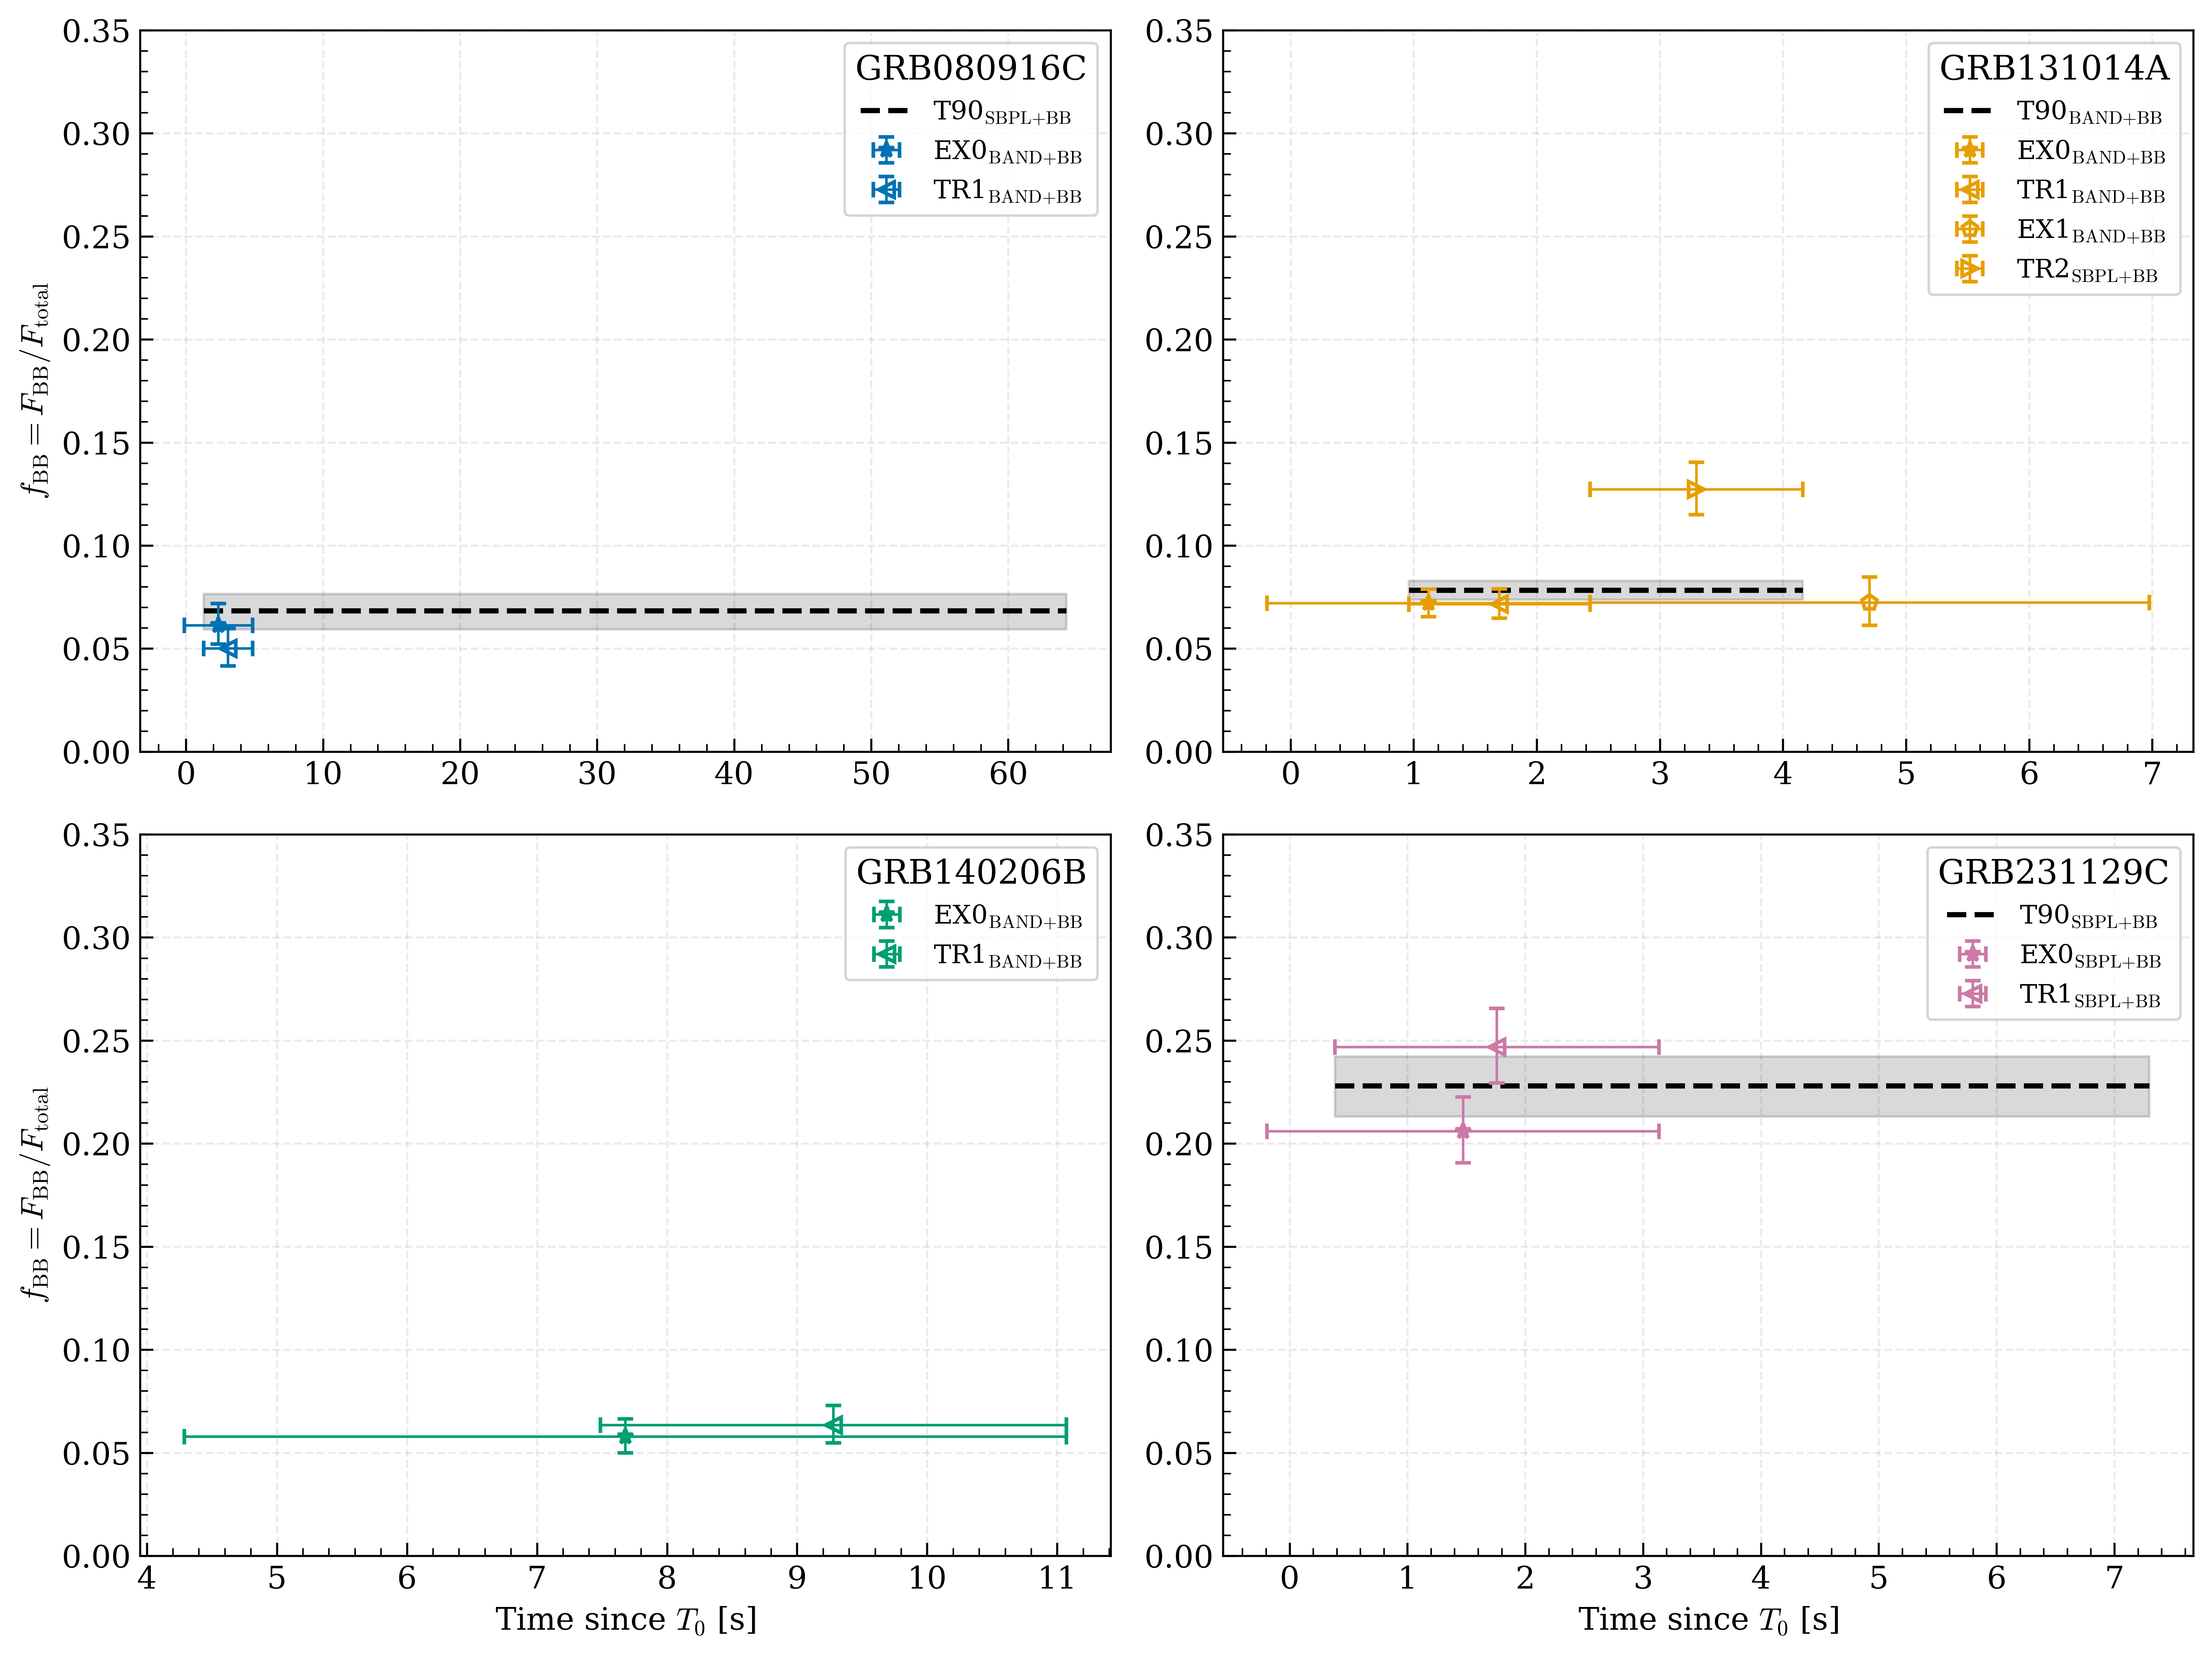

Generate this figure with Python:
"""
Blackbody Fractional Flux Contribution
======================================
Computes f_BB = F_BB / F_total, the fraction of the observed energy flux carried
by the thermal (blackbody) component, for every interval whose BEST-fitting
model includes a BB component.

Definition
----------
Following Pe'er et al. (2007, ApJ 664, L1), the quantity that enters the
photospheric-radius / Lorentz-factor method is the ratio of the *observed*
thermal flux to the *observed* total (thermal + non-thermal) gamma-ray flux,

    f_BB = F^ob_BB / F^ob                                              (Pe'er+07)

with F^ob_BB "integrated over all frequencies". Both fluxes are therefore
observer-frame and bolometric. Pe'er et al. quote f_BB = 0.64 +/- 0.20 for
GRB 970828 at its break time, which sets the scale to expect.

Because f_BB is a ratio of two fluxes evaluated over the same band at the same
epoch, it is independent of redshift and of the assumed cosmology -- neither
enters this calculation, so neither is reported as a per-row assumption. What
*is* an assumption is the integration band, which is reported explicitly.

The band is the observer-frame 1 keV - 10 MeV used for the bolometric fluence
elsewhere in this work. The blackbody is fully contained within it: the script
checks each interval's band-integrated BB flux against the analytic all-
frequency result

    F_BB(0, inf) = amp_bb * (kT)^4 * pi^4 / 15

and reports the captured fraction, so the approximation to Pe'er's
"all frequencies" is quantified rather than assumed.

Uncertainties are propagated by Monte Carlo: parameters are drawn from the fit
covariance and pushed through the model-specific physical constraints via
ModelResampler (the same machinery mc_spectra_sampler uses), then f_BB is
recomputed per draw and summarised by percentiles.

Outputs:
    bb_flux_fraction.csv   -- one row per BB-inclusive interval
    bb_flux_fraction.png   -- f_BB vs time, one panel per GRB
    bb_flux_fraction.pdf
"""

from __future__ import annotations

from dataclasses import dataclass

import matplotlib.pyplot as plt
import numpy as np
import pandas as pd
from plotez import plot_errorband, ErrorBandConfig

from grb_research import (
    EpisodeMarkerResolver,
    GRBPlotStyle,
    component_energy_fluxes,
    draw_model_samples,
    find_project_root,
    prepare_grbs,
    update_style,
    TITLE_FONT_SIZE)
from grb_research.grb_constants import LEGEND_FONT_SIZE, SAVE_DPI, kev_to_erg
from grb_research.grb_enums import GRBModelsCombinations as gmC

# ─── Configuration ───────────────────────────────────────────────────────────

GRB_LIST = ["080916C", "131014A", "140206B", "231129C"]

# Per-GRB T90 marker, matching amati_relationship.py so the two figures agree.
T90_MARKERS = ["o", "s", "X", "D"]

# Observer-frame integration band, log10(keV): 1 keV - 10 MeV.
E_MIN_KEV, E_MAX_KEV = 1.0, 1.0e4
N_GRID = 1_000

# Monte-Carlo draws evaluated per vectorized block.
# Bounds peak memory at roughly chunk * n_grid * 8 bytes per component array.
CHUNK_SIZE = 2_000

# MC settings — the project-wide convention (amati_relationship.py:39-41).
N_SAMPLES = 10_000
SEED = 12345

# Percentiles for the median and the 1-sigma asymmetric interval.
PERCENTILES = (16.0, 50.0, 84.0)

# Edge width for hollow (BB-augmented) markers. Not covered by grb_constants,
# which sets marker size but not edge weight.
MARKER_EDGE_WIDTH = 1.4


@dataclass
class FractionResult:
    """f_BB and supporting quantities for a single interval."""

    grb_name: str
    episode: str
    marker: str
    model_name: str
    t_start: float
    t_stop: float
    kt_bb: float
    kt_bb_err: float
    f_bb: float
    f_bb_lo: float
    f_bb_hi: float
    flux_bb: tuple
    flux_total: tuple
    bb_captured: float


# ─── Spectral integration ────────────────────────────────────────────────────


def split_energy_flux(model_name, values, energy):
    """BB and total energy flux for one or many parameter draws [keV/cm^2/s].

    Thin wrapper over ``component_energy_fluxes``; the decomposition itself
    lives in the package so Phase 2 shares exactly this code path.
    """
    fluxes, total = component_energy_fluxes(model_name, values, energy, chunk=CHUNK_SIZE)
    return fluxes[gmC.BB], total


def analytic_bb_bolometric_flux(amp_bb, kt_bb):
    """All-frequency blackbody energy flux [keV/cm^2/s].

    For N(E) = amp * E^2 / (exp(E/kT) - 1),

        int_0^inf E N(E) dE = amp * kT^4 * Gamma(4) * zeta(4) = amp * kT^4 * pi^4 / 15.
    """
    return amp_bb * kt_bb ** 4 * np.pi ** 4 / 15.0


# ─── Monte Carlo ─────────────────────────────────────────────────────────────


def compute_fraction(model, grb_name, n_samples=N_SAMPLES, seed=SEED, rng=None):
    """Compute f_BB and its MC uncertainty for one BB-inclusive model."""
    energy = np.logspace(np.log10(E_MIN_KEV), np.log10(E_MAX_KEV), N_GRID)
    rng_instance = rng if rng is not None else np.random.default_rng(seed)

    best_values = np.array([p.value for p in model.parameters])
    best_bb, best_total = split_energy_flux(model.name, best_values, energy)
    flux_bb_best = float(best_bb[0])

    samples = draw_model_samples(model, n_samples=n_samples, rng=rng_instance)
    sample_bb, sample_total = split_energy_flux(model.name, samples, energy)
    fractions = sample_bb / sample_total

    # Physically f_BB lies in [0, 1]; draws outside it come from the Gaussian
    # tails of amp_bb and are discarded rather than clipped, so the percentiles
    # are not artificially piled up at the boundaries.
    usable = np.isfinite(fractions) & (fractions > 0) & (fractions < 1)
    fractions = fractions[usable]
    lo, med, hi = np.percentile(fractions, PERCENTILES)

    def summarise(values):
        """(median, minus, plus) from the 16/50/84 percentiles."""
        low, mid, high = np.percentile(values, PERCENTILES)
        return mid, mid - low, high - mid

    # Fluxes are summarised over the same accepted draws as f_BB, so all three
    # columns of the table describe one consistent sample.
    flux_bb = tuple(v * kev_to_erg for v in summarise(sample_bb[usable]))
    flux_total = tuple(v * kev_to_erg for v in summarise(sample_total[usable]))

    kt_bb = model.get_parameter_value("kt_bb")
    amp_bb = model.get_parameter_value("amp_bb")
    kt_err = next((p.error for p in model.parameters if p.name == "kt_bb"), np.nan)
    captured = flux_bb_best / analytic_bb_bolometric_flux(amp_bb, kt_bb)

    return FractionResult(
        grb_name=f"GRB{grb_name}",
        episode=episode_label(model.interval),
        marker="",  # assigned by the caller, which knows the GRB's T90 marker
        model_name=model.name,
        t_start=model.interval.start,
        t_stop=model.interval.end,
        kt_bb=kt_bb,
        kt_bb_err=kt_err,
        f_bb=med,
        f_bb_lo=med - lo,
        f_bb_hi=hi - med,
        flux_bb=flux_bb,
        flux_total=flux_total,
        bb_captured=captured,
    )


# ─── Driver ──────────────────────────────────────────────────────────────────


def episode_label(interval):
    """Short episode label, e.g. T90, EX0, TR1."""
    kind = interval.kind.name
    if kind in ("TR", "SP"):
        return f"{kind}{interval.index}"
    return kind


def collect_results():
    """Compute f_BB for every BB-inclusive BEST model in the sample."""
    root = find_project_root()
    _, _, grb_objects, _ = prepare_grbs(grb_list=GRB_LIST, result_file=root / "results.json", get_best=True)

    rows = []
    for index, (short_name, grb) in enumerate(zip(GRB_LIST, grb_objects)):
        resolver = EpisodeMarkerResolver(t90_marker=T90_MARKERS[index])
        for model in grb.get_all_best_models():
            if "BB" not in model.name:
                continue
            result = compute_fraction(model, short_name)
            result.marker = resolver.resolve(model.interval)
            rows.append(result)
            print(
                f"  GRB{short_name:<9} {result.episode:<5} {model.name:<12} "
                f"f_BB = {result.f_bb:6.4f} -{result.f_bb_lo:6.4f} +{result.f_bb_hi:6.4f}   "
                f"(BB captured in band: {result.bb_captured * 100:5.2f}%)"
            )
    return rows


def write_csv(rows, path="bb_flux_fraction.csv"):
    """Write the results table, one self-describing row per interval."""
    frame = pd.DataFrame(
        [
            {
                "grb_name": r.grb_name,
                "episode": r.episode,
                "model_name": r.model_name,
                "t_start_s": r.t_start,
                "t_stop_s": r.t_stop,
                "e_min_keV": E_MIN_KEV,
                "e_max_keV": E_MAX_KEV,
                "frame": "observer",
                "kt_bb_keV": r.kt_bb,
                "kt_bb_err_keV": r.kt_bb_err,
                "f_bb": r.f_bb,
                "f_bb_err_lower": r.f_bb_lo,
                "f_bb_err_upper": r.f_bb_hi,
                "flux_bb_erg_cm2_s": r.flux_bb[0],
                "flux_bb_err_lower_erg_cm2_s": r.flux_bb[1],
                "flux_bb_err_upper_erg_cm2_s": r.flux_bb[2],
                "flux_total_erg_cm2_s": r.flux_total[0],
                "flux_total_err_lower_erg_cm2_s": r.flux_total[1],
                "flux_total_err_upper_erg_cm2_s": r.flux_total[2],
                "bb_fraction_captured_in_band": r.bb_captured,
                "n_samples": N_SAMPLES,
                "seed": SEED,
            }
            for r in rows
        ]
    )
    frame.to_csv(path, index=False)
    print(f"\nSaved: {path}")
    return frame


def make_plot(rows, path_stem="bb_flux_fraction"):
    """f_BB against interval mid-time, one panel per GRB."""
    update_style()

    grbs = [f"GRB{g}" for g in GRB_LIST]
    _, axes = plt.subplots(nrows=2, ncols=2, figsize=(12, 9))
    axes = axes.flatten()

    # A single y-range across all panels, so the burst-to-burst contrast in f_BB is readable at a glance rather than
    # rescaled away per panel.
    highest = max(r.f_bb + r.f_bb_hi for r in rows)
    y_top = np.ceil(highest * 20.0) / 20.0 + 0.05

    for i, (grb, axis) in enumerate(zip(grbs, axes)):
        colour = GRBPlotStyle.GRB_COLORS[grb]
        subset = [r for r in rows if r.grb_name == grb]

        for r in subset:
            r: FractionResult
            mid = 0.5 * (r.t_start + r.t_stop)
            half = 0.5 * (r.t_stop - r.t_start)
            m_name = r"$_\text{" + f'{r.model_name.replace("_", "+")}' + r"}$"
            if r.episode != 'T90':
                axis.errorbar(
                    mid,
                    r.f_bb,
                    xerr=half,
                    yerr=[[r.f_bb_lo], [r.f_bb_hi]],
                    marker=r.marker,
                    color=colour,
                    # Hollow markers denote BB-augmented models, per the project convention;
                    # construction BB-augments every point here.
                    markerfacecolor="none",
                    markeredgewidth=MARKER_EDGE_WIDTH,
                    linestyle="none",
                    capsize=3,
                    label=f"{r.episode}{m_name}",
                )
            else:
                plot_errorband([r.t_start, r.t_stop],
                               [r.f_bb, r.f_bb],
                               r.f_bb - r.f_bb_hi,
                               r.f_bb + r.f_bb_lo, line=True,
                               line_config={'c': 'k', 'ls': '--', 'lw': 2},
                               band_config=ErrorBandConfig(color='k', alpha=0.15),
                               data_label=f"{r.episode}{m_name}",
                               axis=axis,
                               plot_title='',
                               x_label='',
                               y_label='')

        # axis.set_title(grb)
        axis.set_ylim(0, y_top)
        if subset:
            axis.legend(loc="upper right", title=grb, ncols=1, fontsize=LEGEND_FONT_SIZE,
                        title_fontsize=TITLE_FONT_SIZE)

    for axis in axes[2:]:
        axis.set_xlabel(r"Time since $T_0$ [s]")
    for axis in axes[::2]:
        axis.set_ylabel(r"$f_\mathrm{BB} = F_\mathrm{BB}/F_\mathrm{total}$")

    plt.tight_layout()
    for extension in ("png", "pdf"):
        plt.savefig(f"./{path_stem}.{extension}", dpi=SAVE_DPI)
    plt.close()
    print(f"Saved: {path_stem}.png / .pdf")


def main():
    print("Computing blackbody flux fractions "
          f"({E_MIN_KEV:g}-{E_MAX_KEV:g} keV, observer frame, {N_SAMPLES} MC samples)\n")
    rows = collect_results()
    write_csv(rows)
    make_plot(rows)


if __name__ == "__main__":
    main()
